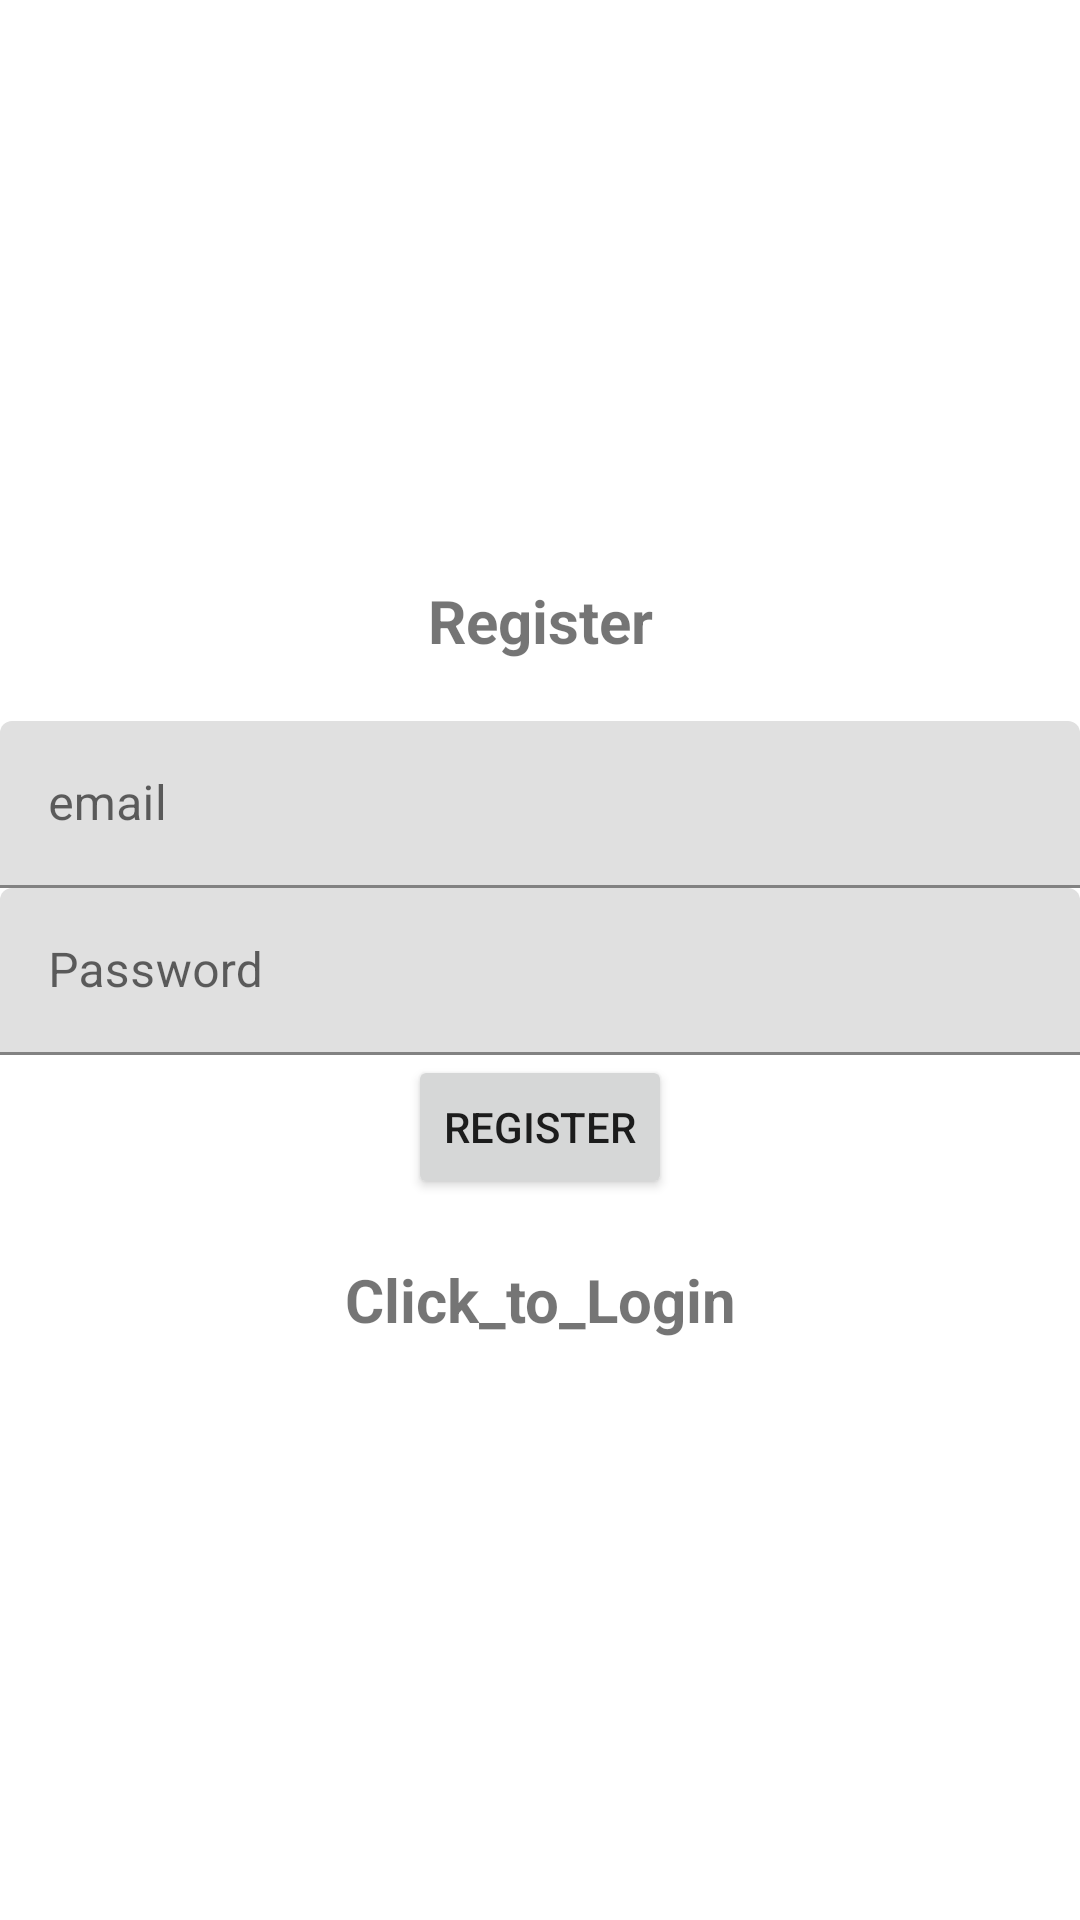

Here is an Android app screen rendered from its layout file. Give the layout XML and the strings, colors and styles it references.
<!-- AndroidManifest.xml: application theme Theme.MaterialComponents.Light.NoActionBar -->
<!-- res/layout/activity_register.xml -->
<?xml version="1.0" encoding="utf-8"?>
<LinearLayout
    xmlns:android="http://schemas.android.com/apk/res/android"
    xmlns:app="http://schemas.android.com/apk/res-auto"
    xmlns:tools="http://schemas.android.com/tools"
    android:layout_width="match_parent"
    android:layout_height="match_parent"
    tools:context=".Register"
    android:gravity="center"
    android:orientation="vertical"
    android:background="#fff">


    <TextView
        android:text="@string/register"
        android:textSize="20sp"
        android:textStyle="bold"
        android:gravity="center"
        android:layout_marginBottom="20dp"
        android:layout_width="match_parent"
        android:layout_height="wrap_content"
        />

    <com.google.android.material.textfield.TextInputLayout
        android:layout_width="match_parent"
        android:layout_height="wrap_content">

        <com.google.android.material.textfield.TextInputEditText
            android:id="@+id/email"
            android:layout_width="match_parent"
            android:layout_height="wrap_content"
            android:hint="@string/email" />

    </com.google.android.material.textfield.TextInputLayout>

    <com.google.android.material.textfield.TextInputLayout
        android:layout_width="match_parent"
        android:layout_height="wrap_content">
        <com.google.android.material.textfield.TextInputEditText
            android:id="@+id/password"
            android:layout_width="match_parent"
            android:layout_height="wrap_content"
            android:hint="@string/password"/>

    </com.google.android.material.textfield.TextInputLayout>

    <ProgressBar
        android:id="@+id/progressBar"
        android:visibility="gone"
        android:layout_width="wrap_content"
        android:layout_height="wrap_content"
        />


    <Button
        android:layout_width="wrap_content"
        android:layout_height="wrap_content"
        android:id="@+id/btn_register"
        android:text="@string/register"/>
    
    <TextView
        android:textStyle="bold"
        android:textSize="20sp"
        android:gravity="center"
        android:layout_marginTop="20dp"
        android:layout_width="match_parent"
        android:layout_height="wrap_content"
        android:id="@+id/loginNow"
        android:text="Click_to_Login"/>

</LinearLayout>
<!-- resources referenced by this layout -->
<resources>
  <string name="email">email</string>
  <string name="password">Password</string>
  <string name="register">Register</string>
</resources>
